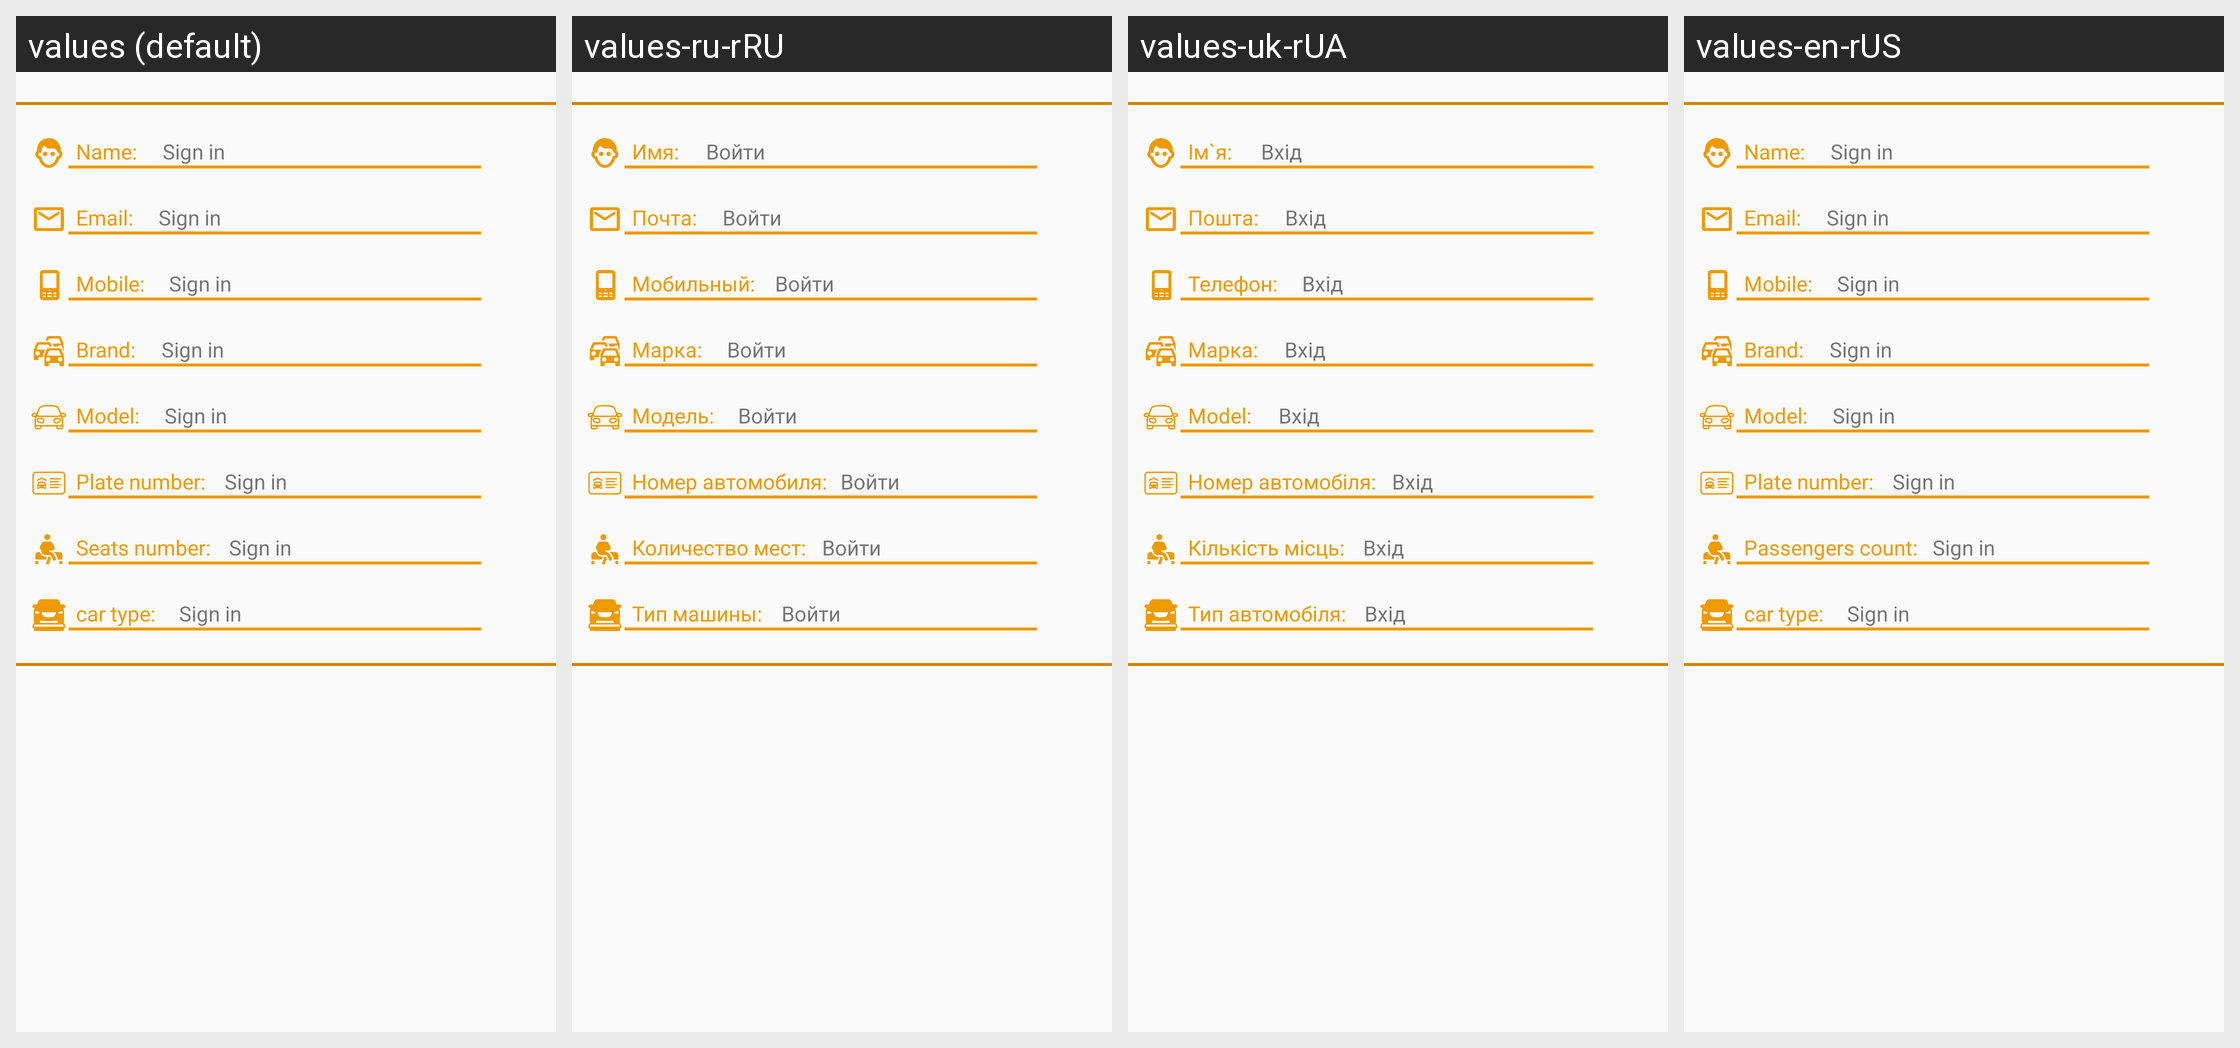

Strings drawn on this Android screen and how each of the app's shown locales translates them:
Android screen res/layout/fragment_passenger_info.xml rendered under 4 locales, left to right: values (default), values-ru-rRU, values-uk-rUA, values-en-rUS. Device: Nexus 5 (rendered at 1080×1920; each locale shown at half size, 540×960, under a caption strip naming it); theme AppTheme.
Strings drawn on this screen, with the default value and each locale's value (text and hints the layout hard-codes, and strings that could not be matched under every locale, appear in the picture but are not listed):

name_info
  values: Name:
  values-ru-rRU: Имя:
  values-uk-rUA: Ім`я:
  values-en-rUS: Name:

action_sign_in
  values: Sign in
  values-ru-rRU: Войти
  values-uk-rUA: Вхід
  values-en-rUS: Sign in

email_info
  values: Email:
  values-ru-rRU: Почта:
  values-uk-rUA: Пошта:
  values-en-rUS: Email:

mobile_number_inf
  values: Mobile:
  values-ru-rRU: Мобильный:
  values-uk-rUA: Телефон:
  values-en-rUS: Mobile:

manufacturer_inf
  values: Brand:
  values-ru-rRU: Марка:
  values-uk-rUA: Марка:
  values-en-rUS: Brand:

model_inf
  values: Model:
  values-ru-rRU: Модель:
  values-uk-rUA: Model:
  values-en-rUS: Model:

plate_number_inf
  values: Plate number:
  values-ru-rRU: Номер автомобиля:
  values-uk-rUA: Номер автомобіля:
  values-en-rUS: Plate number:

seats_number_inf
  values: Seats number:
  values-ru-rRU: Количество мест:
  values-uk-rUA: Кількість місць:
  values-en-rUS: Passengers count:

car_type_inf
  values: car type:
  values-ru-rRU: Тип машины:
  values-uk-rUA: Тип автомобіля:
  values-en-rUS: car type:
